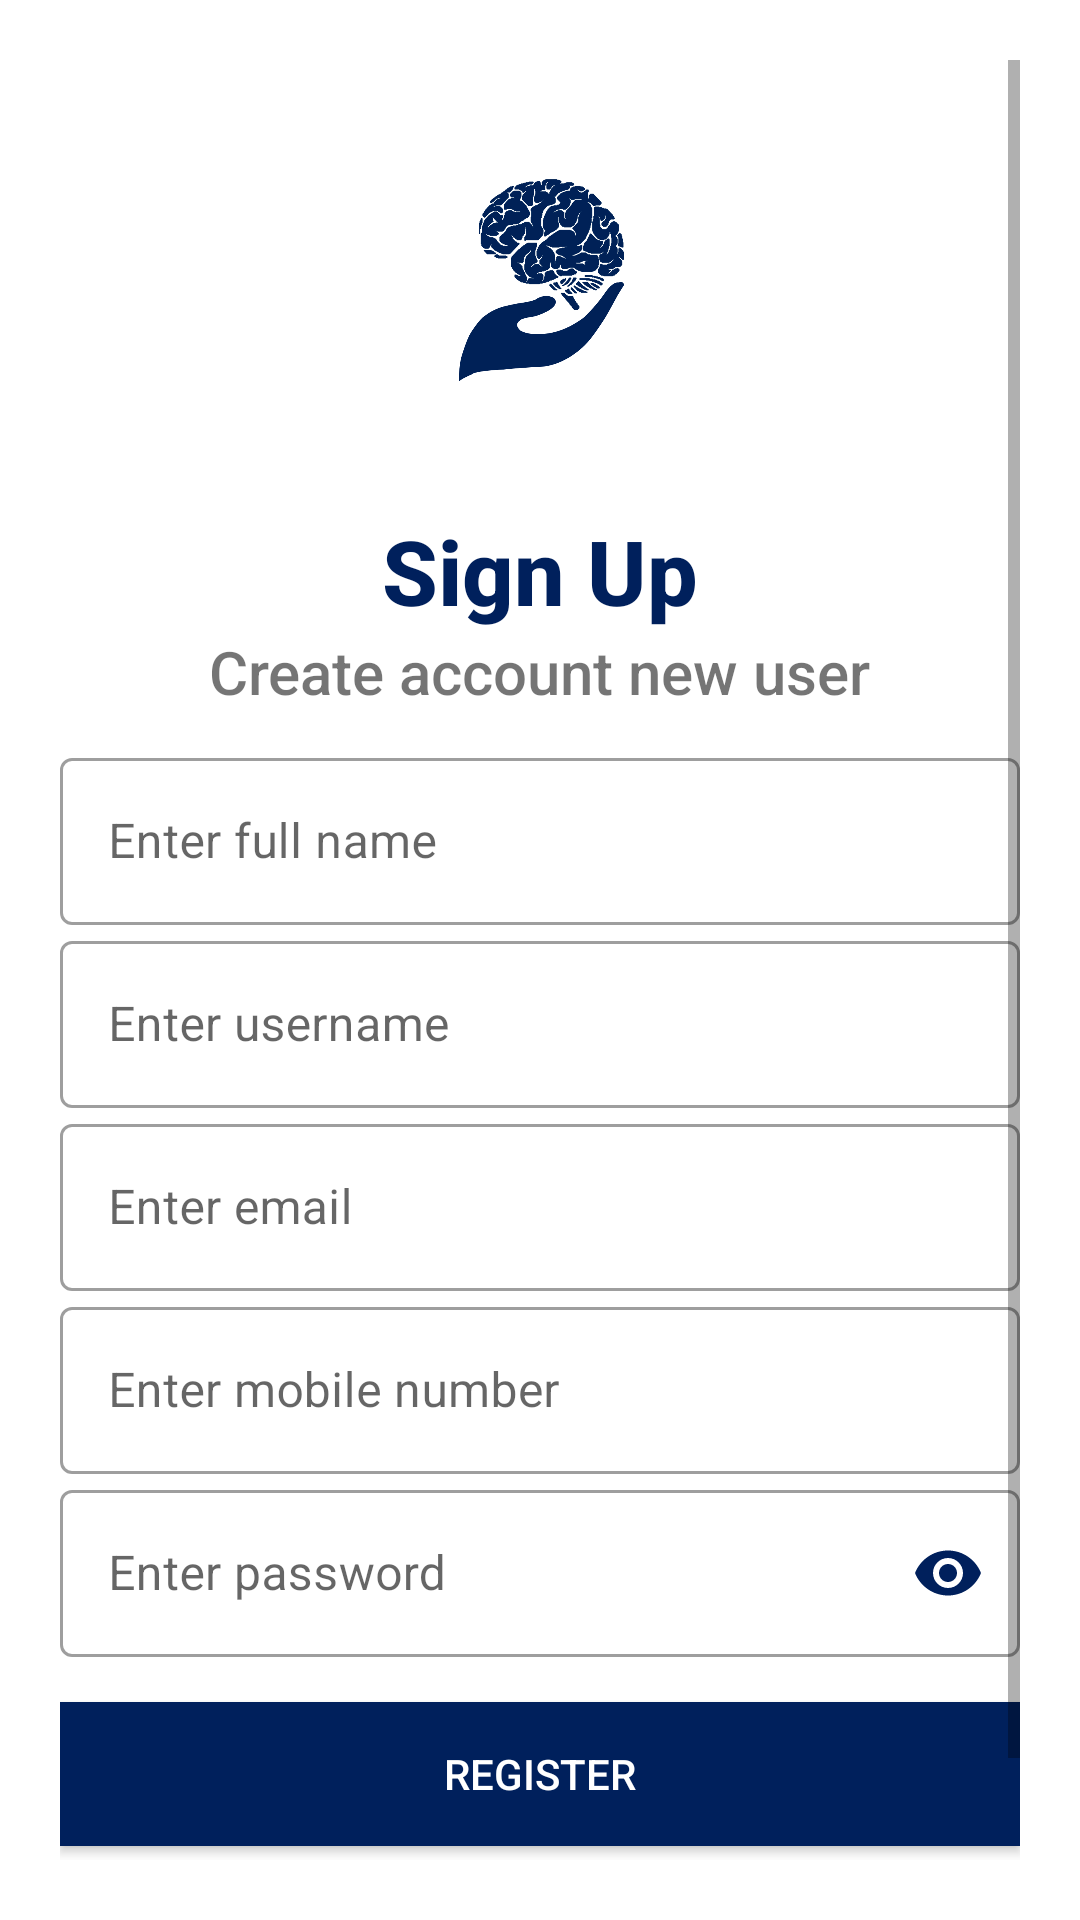

Layout XML and referenced resources for this Android screen:
<!-- AndroidManifest.xml: application theme Theme.CerebralPalsyDetection -->
<!-- res/layout/signup.xml -->
<?xml version="1.0" encoding="utf-8"?>
<ScrollView xmlns:android="http://schemas.android.com/apk/res/android"
    xmlns:app="http://schemas.android.com/apk/res-auto"
    xmlns:tools="http://schemas.android.com/tools"
    android:layout_width="match_parent"
    android:layout_height="match_parent"
    tools:context=".signup"
    android:background="#ffffff"
    android:padding="20dp"
    android:orientation="vertical">

    <LinearLayout
        android:layout_width="match_parent"
        android:layout_height="match_parent"
        android:orientation="vertical">

    <ImageView
        android:layout_width="150dp"
        android:layout_height="150dp"
        android:layout_gravity="center"
        android:src="@drawable/logo"/>

    <TextView
        android:layout_width="wrap_content"
        android:layout_height="wrap_content"
        android:layout_gravity="center"
        android:fontFamily="sans-serif-medium"
        android:text="Sign Up"
        android:textStyle="bold"
        android:textColor="@color/app"
        android:textSize="30sp" />

    <TextView
        android:layout_width="wrap_content"
        android:layout_height="wrap_content"
        android:layout_gravity="center"
        android:fontFamily="sans-serif-medium"
        android:text="Create account new user"
        android:textSize="20sp" />

    <LinearLayout
        android:layout_width="match_parent"
        android:layout_height="wrap_content"
        android:layout_marginTop="10dp"
        android:layout_marginBottom="10dp"
        android:orientation="vertical">

        // full name
        <com.google.android.material.textfield.TextInputLayout
            android:layout_width="match_parent"
            android:layout_height="wrap_content"
            android:id="@+id/fullname_field"
            style="@style/Widget.MaterialComponents.TextInputLayout.OutlinedBox"
            android:hint="Enter full name">

            <com.google.android.material.textfield.TextInputEditText
                android:layout_width="match_parent"
                android:layout_height="wrap_content"
                android:inputType="text"/>

        </com.google.android.material.textfield.TextInputLayout>

        // username

        <com.google.android.material.textfield.TextInputLayout
            android:layout_width="match_parent"
            android:layout_height="wrap_content"
            android:id="@+id/username_field"
            style="@style/Widget.MaterialComponents.TextInputLayout.OutlinedBox"
            android:hint="Enter username">

            <com.google.android.material.textfield.TextInputEditText
                android:layout_width="match_parent"
                android:layout_height="wrap_content"
                android:inputType="text"/>

        </com.google.android.material.textfield.TextInputLayout>

        // email

        <com.google.android.material.textfield.TextInputLayout
            android:layout_width="match_parent"
            android:layout_height="wrap_content"
            android:id="@+id/email_field"
            style="@style/Widget.MaterialComponents.TextInputLayout.OutlinedBox"
            android:hint="Enter email">

            <com.google.android.material.textfield.TextInputEditText
                android:layout_width="match_parent"
                android:layout_height="wrap_content"
                android:inputType="text"/>

        </com.google.android.material.textfield.TextInputLayout>

        // mobile

        <com.google.android.material.textfield.TextInputLayout
            android:layout_width="match_parent"
            android:layout_height="wrap_content"
            android:id="@+id/mobile_field"
            style="@style/Widget.MaterialComponents.TextInputLayout.OutlinedBox"
            android:hint="Enter mobile number">

            <com.google.android.material.textfield.TextInputEditText
                android:layout_width="match_parent"
                android:layout_height="wrap_content"
                android:inputType="text"/>

        </com.google.android.material.textfield.TextInputLayout>

        // password

        <com.google.android.material.textfield.TextInputLayout
            android:layout_width="match_parent"
            android:layout_height="wrap_content"
            android:id="@+id/password_field"
            android:hint="Enter password"

            app:passwordToggleEnabled="true"
            app:passwordToggleTint="@color/app"
            style="@style/Widget.MaterialComponents.TextInputLayout.OutlinedBox">

            <com.google.android.material.textfield.TextInputEditText
                android:layout_width="match_parent"
                android:layout_height="wrap_content"
                android:inputType="textPassword" />

        </com.google.android.material.textfield.TextInputLayout>


    </LinearLayout>


    <androidx.appcompat.widget.AppCompatButton
        android:layout_width="match_parent"
        android:layout_height="wrap_content"
        android:text="Register"
        android:id="@+id/register_btn"
        android:onClick="registerbuttonclick"
        android:background="@color/app"
        android:textColor="#ffffff"
        android:layout_marginTop="5dp"
        android:layout_marginBottom="5dp" />

    <androidx.appcompat.widget.AppCompatButton
        android:layout_width="match_parent"
        android:layout_height="wrap_content"
        android:layout_gravity="right"
        android:layout_marginTop="5dp"
        android:layout_marginBottom="5dp"
        android:background="@color/white"
        android:text="Click Here To Login"
        android:onClick="loginbutttonclick"
        android:id="@+id/login_btn"
        android:textColor="@color/app" />

    </LinearLayout>

</ScrollView>
<!-- resources referenced by this layout -->
<resources>
  <color name="app">#00205c</color>
  <color name="white">#FFFFFFFF</color>
  <!-- drawable logo: png bitmap (drawable, 313848 bytes) -->
  <style name="Theme.CerebralPalsyDetection" parent="Theme.MaterialComponents.DayNight.NoActionBar">
          
          <item name="colorPrimary">@color/purple_500</item>
          <item name="colorPrimaryVariant">@color/purple_700</item>
          <item name="colorOnPrimary">@color/white</item>
          
          <item name="colorSecondary">@color/teal_200</item>
          <item name="colorSecondaryVariant">@color/teal_700</item>
          <item name="colorOnSecondary">@color/black</item>
          
          <item name="android:statusBarColor"> #0000ffff </item>
  
          
      </style>
  <color name="purple_500">#FF6200EE</color>
  <color name="purple_700">#FF3700B3</color>
  <color name="teal_200">#FF03DAC5</color>
  <color name="teal_700">#FF018786</color>
  <color name="black">#FF000000</color>
</resources>
